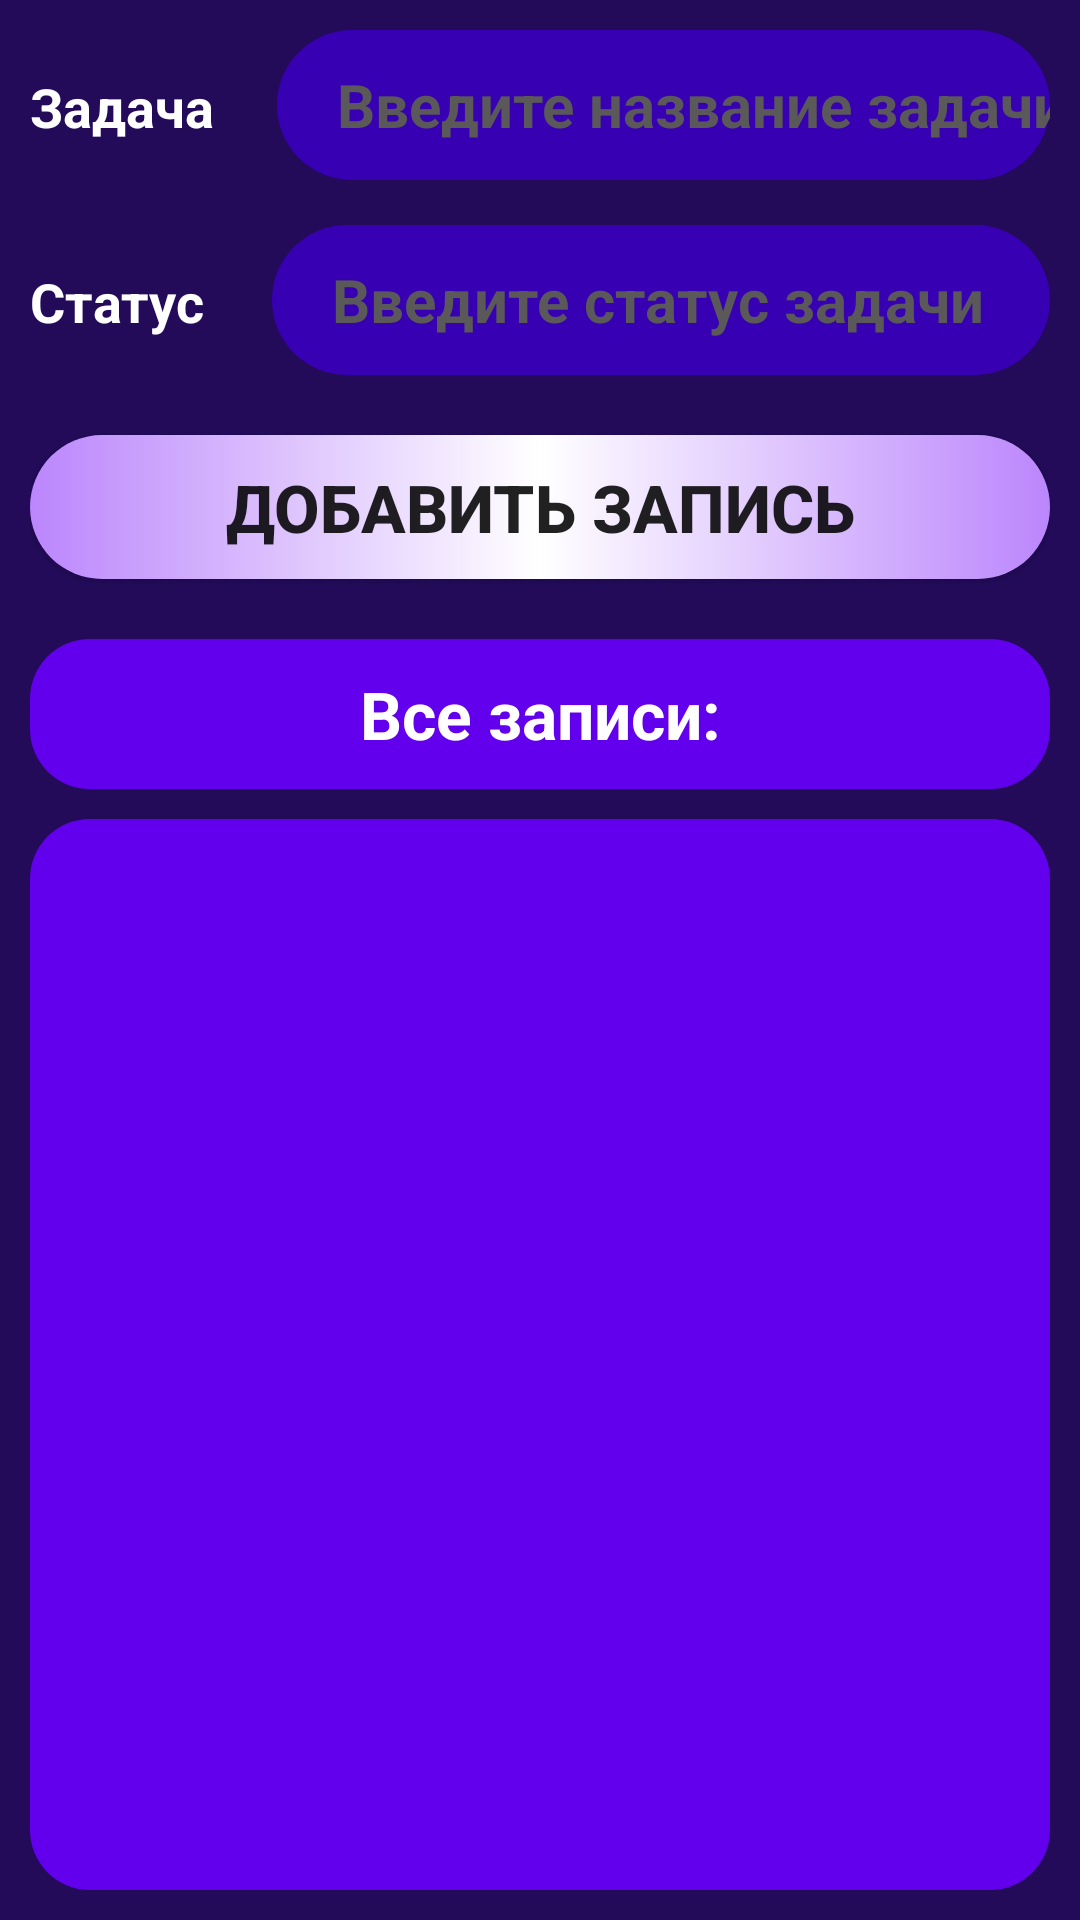

Layout XML and referenced resources for this Android screen:
<!-- AndroidManifest.xml: application theme Theme.EmployeeTasks -->
<!-- res/layout/activity_admin.xml -->
<?xml version="1.0" encoding="utf-8"?>
<LinearLayout xmlns:android="http://schemas.android.com/apk/res/android"
    xmlns:app="http://schemas.android.com/apk/res-auto"
    xmlns:tools="http://schemas.android.com/tools"
    android:layout_width="match_parent"
    android:layout_height="match_parent"
    android:background="@color/dark_200"
    android:padding="10dp"
    android:orientation="vertical"
    tools:context=".Admin">

    <LinearLayout
        android:layout_width="match_parent"
        android:layout_height="50dp"
        android:layout_marginBottom="15dp">

        <TextView
            android:id="@+id/taskNameText"
            android:layout_width="wrap_content"
            android:layout_height="50dp"
            android:layout_weight="1"
            android:textColor="@color/white"
            android:textSize="18sp"
            android:textStyle="bold"
            android:gravity="center_vertical"
            android:text="Задача" />

        <EditText
            android:id="@+id/etName"
            android:layout_width="wrap_content"
            android:layout_height="50dp"
            android:layout_weight="1"
            android:ems="10"
            android:inputType="textPersonName"
            android:textColor="@color/white"
            android:textSize="20sp"
            android:textStyle="bold"
            android:background="@drawable/bg"
            android:paddingLeft="20dp"
            android:hint="Введите название задачи"
            android:textColorHint="@color/gray" />
    </LinearLayout>

    <LinearLayout
        android:layout_width="match_parent"
        android:layout_height="50dp"
        android:layout_marginBottom="20dp">

        <TextView
            android:id="@+id/statusNameText"
            android:layout_width="wrap_content"
            android:layout_height="50dp"
            android:layout_weight="1"
            android:textColor="@color/white"
            android:textSize="18sp"
            android:textStyle="bold"
            android:gravity="center_vertical"
            android:text="Статус" />

        <EditText
            android:id="@+id/etStatus"
            android:layout_width="wrap_content"
            android:layout_height="50dp"
            android:layout_weight="1"
            android:ems="10"
            android:inputType="textPersonName"
            android:textColor="@color/white"
            android:textSize="20sp"
            android:textStyle="bold"
            android:background="@drawable/bg"
            android:paddingLeft="20dp"
            android:hint="Введите статус задачи"
            android:textColorHint="@color/gray"/>
    </LinearLayout>

    <Button
        android:id="@+id/btnAdd"
        android:layout_width="match_parent"
        android:layout_height="wrap_content"
        android:background="@drawable/btn"
        android:text="Добавить запись"
        android:textSize="22sp"
        android:textStyle="bold" />

    <LinearLayout
        android:layout_width="match_parent"
        android:layout_height="wrap_content"
        android:background="@drawable/new_bg"
        android:layout_marginTop="20dp"
        android:layout_marginBottom="10dp">
        <TextView
            android:id="@+id/someText"
            android:layout_width="match_parent"
            android:layout_height="50dp"
            android:layout_weight="1"
            android:textColor="@color/white"
            android:textSize="22sp"
            android:textStyle="bold"
            android:gravity="center"
            android:text="Все записи:" />
    </LinearLayout>

    <androidx.recyclerview.widget.RecyclerView
        android:id="@+id/rvItemsList"
        android:layout_width="match_parent"
        android:layout_height="match_parent"
        android:visibility="visible"
        android:background="@drawable/new_bg"
        tools:visibility="gone"/>

    <TextView
        android:id="@+id/tvNoRecordsAvailable"
        android:layout_width="match_parent"
        android:layout_height="match_parent"
        android:gravity="center"
        android:text="Еще нет записей"
        android:textStyle="bold"
        android:background="@drawable/new_bg"
        android:textSize="20sp"
        android:textColor="@color/white"
        android:visibility="gone"
        tools:visibility="visible" />

</LinearLayout>
<!-- resources referenced by this layout -->
<resources>
  <color name="dark_200">#230B5A</color>
  <color name="gray">#5A5858</color>
  <color name="white">#FFFFFFFF</color>
  <!-- drawable bg (drawable) -->
  <?xml version="1.0" encoding="utf-8"?>
  <selector xmlns:android="http://schemas.android.com/apk/res/android">
      <item android:state_enabled="true" android:state_focused="true">
          <shape android:shape="rectangle">
              <solid android:color="@color/black" />
              <corners android:radius="50dp" />
              <stroke android:color="@color/white" android:width="1dp" />
          </shape>
      </item>
  
      <item android:state_enabled="true">
          <shape android:shape="rectangle">
              <solid android:color="@color/purple_700" />
              <corners android:radius="50dp" />
          </shape>
      </item>
  </selector>
  <!-- drawable btn (drawable) -->
  <?xml version="1.0" encoding="utf-8"?>
  <selector xmlns:android="http://schemas.android.com/apk/res/android">
      <item android:state_pressed="true">
          <shape android:shape="rectangle">
              <solid android:color="@color/black" />
              <corners android:radius="50dp" />
          </shape>
      </item>
  
      <item android:state_enabled="true">
          <shape android:shape="rectangle">
              <gradient android:startColor="@color/purple_200"
                  android:centerColor="@color/white"
                  android:endColor="@color/purple_200"/>
              <corners android:radius="50dp" />
          </shape>
      </item>
  </selector>
  <!-- drawable new_bg (drawable) -->
  <?xml version="1.0" encoding="utf-8"?>
  <selector xmlns:android="http://schemas.android.com/apk/res/android">
      <item android:state_enabled="true" android:state_focused="true">
          <shape android:shape="rectangle">
              <solid android:color="@color/black" />
              <corners android:radius="50dp" />
              <stroke android:color="@color/white" android:width="1dp" />
          </shape>
      </item>
  
      <item android:state_enabled="true">
          <shape android:shape="rectangle">
              <solid android:color="@color/purple_500" />
              <corners android:radius="20dp" />
          </shape>
      </item>
  </selector>
  <style name="Theme.EmployeeTasks" parent="Theme.AppCompat.DayNight.NoActionBar">
          
          <item name="colorPrimary">@color/purple_500</item>
          <item name="colorPrimaryVariant">@color/purple_700</item>
          <item name="colorOnPrimary">@color/white</item>
          
          <item name="colorSecondary">@color/teal_200</item>
          <item name="colorSecondaryVariant">@color/teal_700</item>
          <item name="colorOnSecondary">@color/black</item>
          
          <item name="android:statusBarColor">?attr/colorPrimaryVariant</item>
          
      </style>
  <color name="black">#FF000000</color>
  <color name="purple_700">#FF3700B3</color>
  <color name="purple_200">#FFBB86FC</color>
  <color name="purple_500">#FF6200EE</color>
  <color name="teal_200">#FF03DAC5</color>
  <color name="teal_700">#FF018786</color>
</resources>
